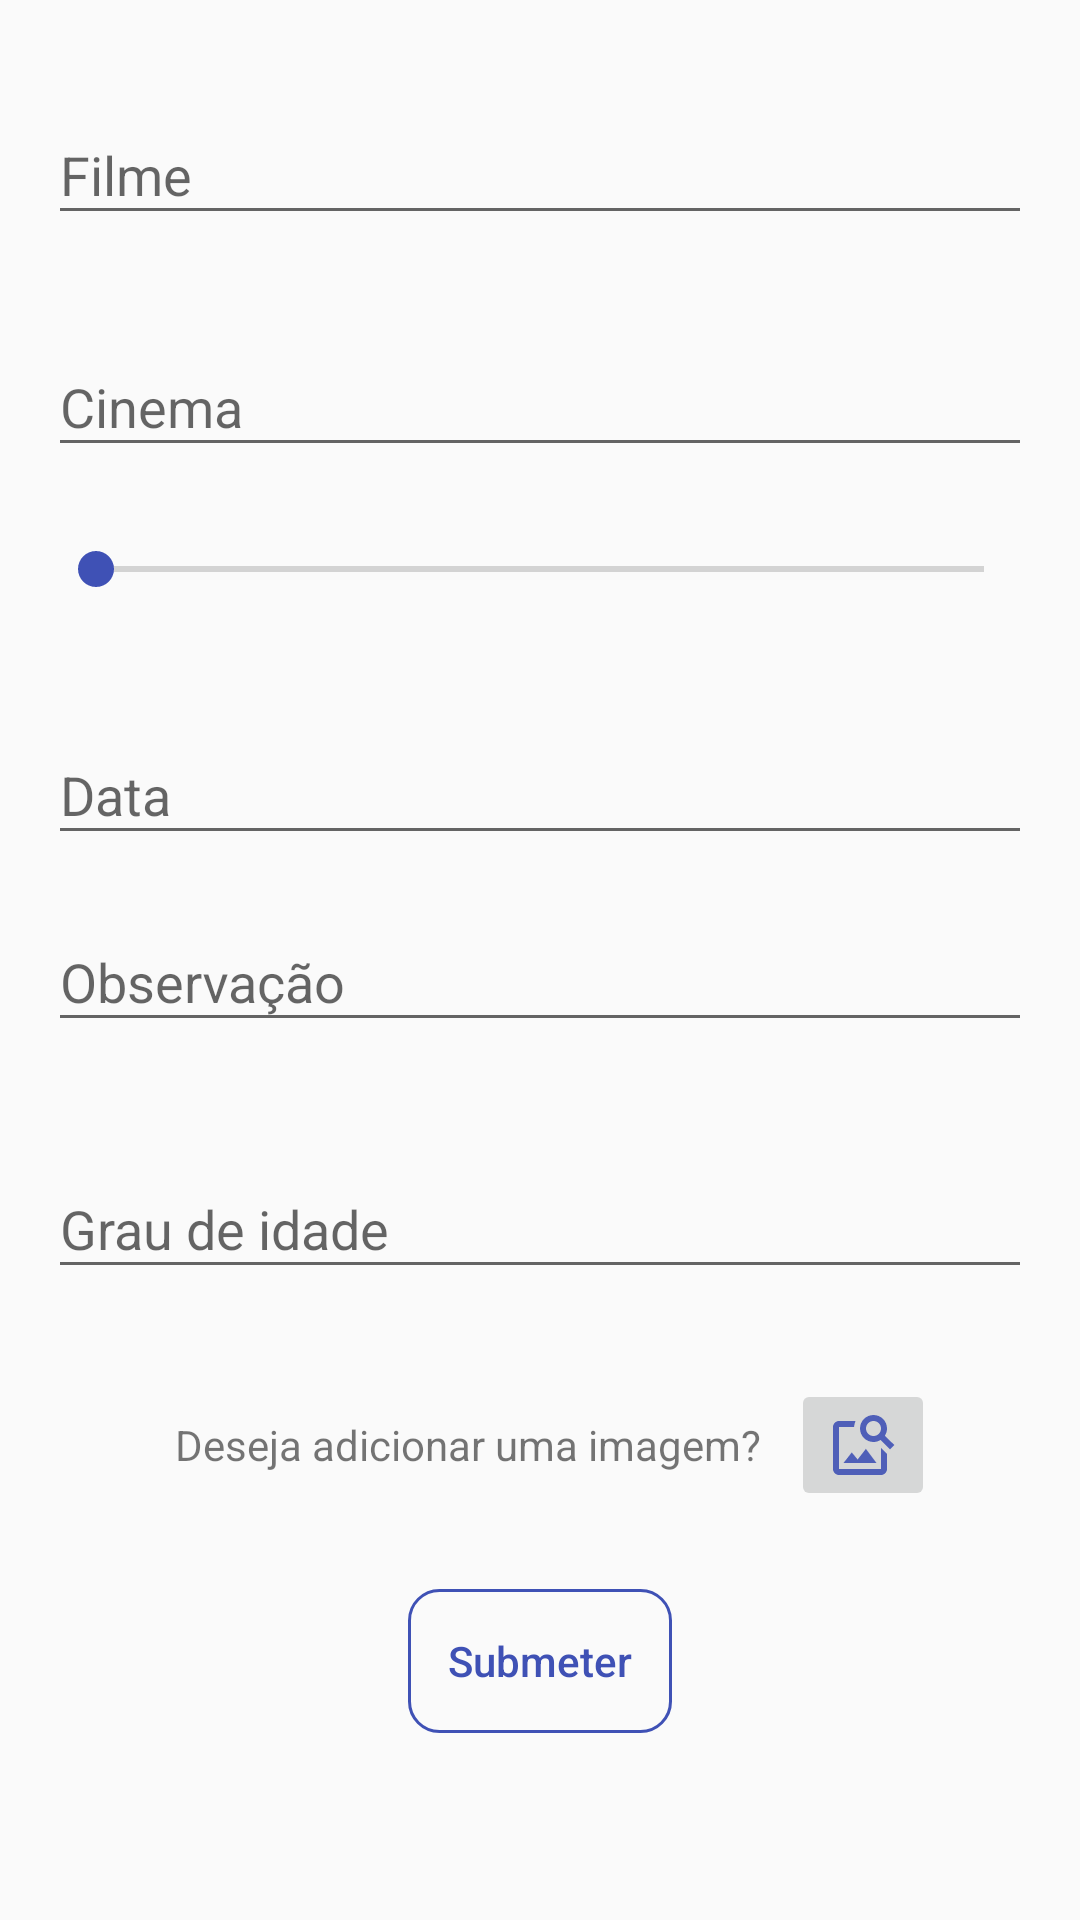

This screen was rendered from an Android layout file. Write that file and the resources it references.
<!-- AndroidManifest.xml: application theme Theme.Cinecartazparte1 -->
<!-- res/layout/fragment_create.xml -->
<?xml version="1.0" encoding="utf-8"?>
<ScrollView xmlns:android="http://schemas.android.com/apk/res/android"
    xmlns:tools="http://schemas.android.com/tools"
    android:layout_width="match_parent"
    android:layout_height="match_parent">
    <LinearLayout
        android:layout_width="match_parent"
        android:layout_height="match_parent"
        tools:context=".activities.CreateFragment"
        android:padding="16dp"
        android:orientation="vertical">
        <com.google.android.material.textfield.TextInputLayout
            android:id="@+id/titulo_filme_layout"
            android:layout_width="match_parent"
            android:layout_height="wrap_content"
            android:layout_marginVertical="10dp"
            android:hint="@string/filme" >
            <androidx.appcompat.widget.AppCompatAutoCompleteTextView
                android:id="@+id/titulo_filme"
                android:layout_width="match_parent"
                android:layout_height="wrap_content"/>
        </com.google.android.material.textfield.TextInputLayout>


        <com.google.android.material.textfield.TextInputLayout
            android:id="@+id/nome_cinema_layout"
            android:layout_width="match_parent"
            android:layout_height="wrap_content"
            android:layout_marginVertical="15dp"
            android:hint="@string/cinema" >
            <androidx.appcompat.widget.AppCompatAutoCompleteTextView
                android:id="@+id/nome_cinema"
                android:layout_width="match_parent"
                android:layout_height="wrap_content"/>
        </com.google.android.material.textfield.TextInputLayout>

        <SeekBar
            android:id="@+id/avaliacao"
            android:layout_width="match_parent"
            android:layout_height="wrap_content"
            android:layout_marginTop="10dp"
            android:layout_marginBottom="5dp"
            android:progressTint="@color/colorPrimary"
            android:thumbTint="@color/colorPrimary"
            android:min="1"
            android:max="10" />
        <TextView
            android:id="@+id/avaliacao_valor"
            android:layout_width="match_parent"
            android:layout_height="wrap_content"
            android:textAlignment="center"
            android:layout_marginBottom="10dp"
            />

        <com.google.android.material.textfield.TextInputLayout
            android:id="@+id/data"
            android:layout_width="match_parent"
            android:layout_height="wrap_content"
            android:hint="@string/data" >
            <com.google.android.material.textfield.TextInputEditText
                android:id="@+id/data_i"
                android:layout_width="match_parent"
                android:layout_height="wrap_content"
                android:maxLines="1"/>
        </com.google.android.material.textfield.TextInputLayout>

        <com.google.android.material.textfield.TextInputLayout
            android:id="@+id/observacoes_layout"
            android:layout_width="match_parent"
            android:layout_height="wrap_content"
            android:layout_marginVertical="10dp"
            android:hint="@string/observacao" >
            <com.google.android.material.textfield.TextInputEditText
                android:id="@+id/observacao"
                android:layout_width="match_parent"
                android:layout_height="match_parent"
                android:layout_marginVertical="10dp"/>
        </com.google.android.material.textfield.TextInputLayout>

        <com.google.android.material.textfield.TextInputLayout
            android:id="@+id/classificacao_etaria_layout"
            android:layout_width="match_parent"
            android:layout_height="wrap_content"
            android:layout_marginVertical="10dp"
            android:hint="Grau de idade" >
            <com.google.android.material.textfield.TextInputEditText
                android:id="@+id/classificacao_etaria"
                android:layout_width="match_parent"
                android:layout_height="match_parent"
                android:layout_marginVertical="10dp"/>
        </com.google.android.material.textfield.TextInputLayout>

        <LinearLayout
            android:layout_width="match_parent"
            android:layout_height="wrap_content"
            android:layout_marginVertical="10dp"
            android:orientation="horizontal"
            android:gravity="center">

            <TextView
                android:layout_width="wrap_content"
                android:layout_height="match_parent"
                android:gravity="center"
                android:layout_margin="10dp"
                android:text="Deseja adicionar uma imagem?"/>

            <ImageButton
                android:id="@+id/image_button"
                android:layout_width="wrap_content"
                android:layout_height="wrap_content"
                android:src="@drawable/baseline_image_search_24"/>
        </LinearLayout>

        <androidx.recyclerview.widget.RecyclerView
            android:id="@+id/fotos"
            android:layout_width="match_parent"
            android:layout_height="wrap_content"/>

        <Button
            android:id="@+id/submeter"
            android:layout_width="wrap_content"
            android:layout_height="wrap_content"
            android:layout_gravity="center_horizontal"
            android:textColor="@color/colorPrimary"
            android:layout_marginVertical="16dp"
            android:textAllCaps="false"
            android:textStyle="normal"
            android:background="@drawable/submit_button"
            android:text="@string/submeter"/>

    </LinearLayout>
</ScrollView>
<!-- resources referenced by this layout -->
<resources>
  <color name="colorPrimary">#3F51B5</color>
  <!-- drawable baseline_image_search_24 (drawable) -->
  <vector android:alpha="0.9" android:height="24dp" android:tint="#3F51B5"
      android:viewportHeight="24" android:viewportWidth="24"
      android:width="24dp" xmlns:android="http://schemas.android.com/apk/res/android">
      <path android:fillColor="@android:color/white" android:pathData="M18,13v7L4,20L4,6h5.02c0.05,-0.71 0.22,-1.38 0.48,-2L4,4c-1.1,0 -2,0.9 -2,2v14c0,1.1 0.9,2 2,2h14c1.1,0 2,-0.9 2,-2v-5l-2,-2zM16.5,18h-11l2.75,-3.53 1.96,2.36 2.75,-3.54zM19.3,8.89c0.44,-0.7 0.7,-1.51 0.7,-2.39C20,4.01 17.99,2 15.5,2S11,4.01 11,6.5s2.01,4.5 4.49,4.5c0.88,0 1.7,-0.26 2.39,-0.7L21,13.42 22.42,12 19.3,8.89zM15.5,9C14.12,9 13,7.88 13,6.5S14.12,4 15.5,4 18,5.12 18,6.5 16.88,9 15.5,9z"/>
  </vector>
  <!-- drawable submit_button (drawable) -->
  <?xml version="1.0" encoding="utf-8"?>
  <shape xmlns:android="http://schemas.android.com/apk/res/android"
      android:shape="rectangle">
      <corners android:radius="10dp" />
      <stroke android:width="1dp"
          android:color="@color/colorPrimary"/>
      <solid android:color="@color/trasparent" />
  </shape>
  <string name="cinema">Cinema</string>
  <string name="data">Data</string>
  <string name="filme">Filme</string>
  <string name="observacao">Observação</string>
  <string name="submeter">Submeter</string>
  <style name="Theme.Cinecartazparte1" parent="Theme.AppCompat.Light">
          <item name="colorPrimary">@color/colorPrimary</item>
          <item name="colorPrimaryDark">@color/colorPrimaryDark</item>
          <item name="colorAccent">@color/colorAccent</item>
      </style>
  <color name="trasparent">#0000FFFF</color>
  <color name="colorPrimaryDark">#303F9F</color>
  <color name="colorAccent">#FF4081</color>
</resources>
